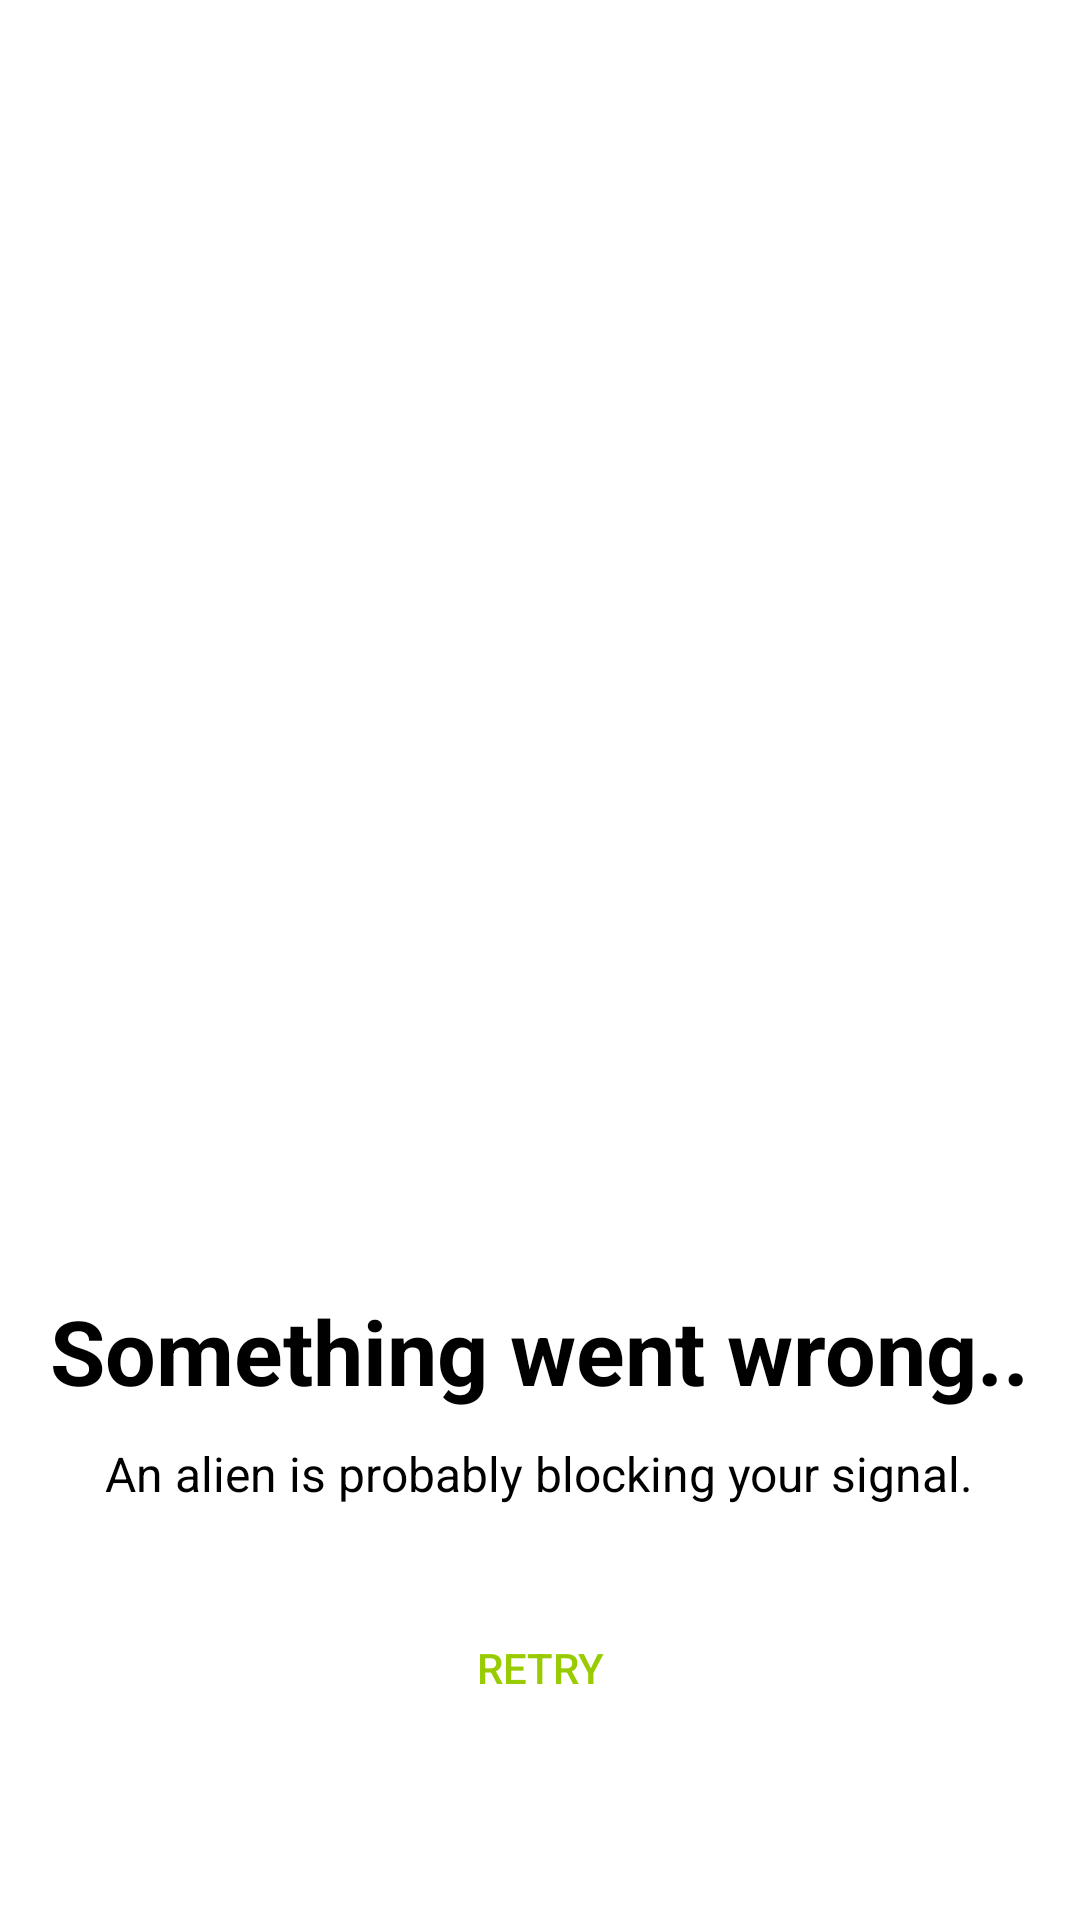

The Android layout XML behind this screen, and the referenced resources:
<!-- AndroidManifest.xml: application theme Theme.SadapayTest -->
<!-- res/layout/something_went_wrong.xml -->
<?xml version="1.0" encoding="utf-8"?>
<LinearLayout xmlns:android="http://schemas.android.com/apk/res/android"
    xmlns:app="http://schemas.android.com/apk/res-auto"
    xmlns:tools="http://schemas.android.com/tools"
    android:layout_width="match_parent"
    android:layout_height="match_parent"
    android:orientation="vertical"
    android:gravity="center"
    android:padding="16dp"
    tools:context=".MainActivity">

    <ImageView
        android:id="@+id/ivSomethignWentWrong"
        android:layout_width="350dp"
        android:layout_height="350dp"
        android:background="@drawable/something_went_wrong"
        />
    <TextView
        android:layout_width="wrap_content"
        android:layout_height="wrap_content"
        android:text="Something went wrong.."
        android:gravity="center"
        android:textStyle="bold"
        android:layout_marginTop="20dp"
        android:textSize="30dp"
        android:textColor="@color/black"
        />
    <TextView
        android:layout_width="wrap_content"
        android:layout_height="wrap_content"
        android:text="An alien is probably blocking your signal."
        android:gravity="center"
        android:layout_marginTop="10dp"
        android:textSize="16dp"
        android:textColor="@color/black"
        />

    <Button
        android:id="@+id/btnRetry"
        android:layout_marginTop="30dp"
        android:layout_width="match_parent"
        android:layout_height="wrap_content"
        android:background="@drawable/transparent_bg_bordered_button"
        android:text="Retry"
        android:textColor="@android:color/holo_green_light" />
</LinearLayout>
<!-- resources referenced by this layout -->
<resources>
  <style name="Theme.SadapayTest" parent="Theme.MaterialComponents.DayNight.NoActionBar">
          
          <item name="colorPrimary">@color/purple_500</item>
          <item name="colorPrimaryVariant">@color/purple_700</item>
          <item name="colorOnPrimary">@color/white</item>
          
          <item name="colorSecondary">@color/teal_200</item>
          <item name="colorSecondaryVariant">@color/teal_700</item>
          <item name="colorOnSecondary">@color/black</item>
          
          <item name="android:statusBarColor">@color/white</item>
          <item name="android:windowLightStatusBar">true</item>
          
      </style>
  <!-- not gathered from this repository: default colours our renderer supplied (Android Studio template values) -->
  <color name="purple_500">#FF6200EE</color>
  <color name="purple_700">#FF3700B3</color>
  <color name="teal_200">#FF03DAC5</color>
  <color name="teal_700">#FF018786</color>
  <color name="black">#FF000000</color>
  <color name="white">#FFFFFFFF</color>
</resources>
